Run: headless pygame with SDL's dummy video driver; simulated clock (each Clock.tick advances the game by its frame time, no real sleeping); random seed 0; keys injected as events and as key.get_pressed() state; no mouse input.
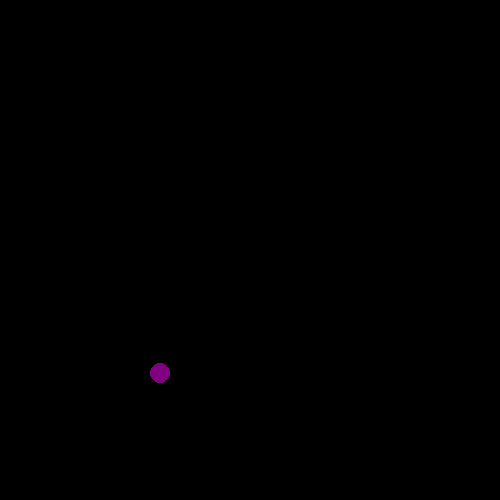
Frame 1 of 4 · flips 1–60 · no input
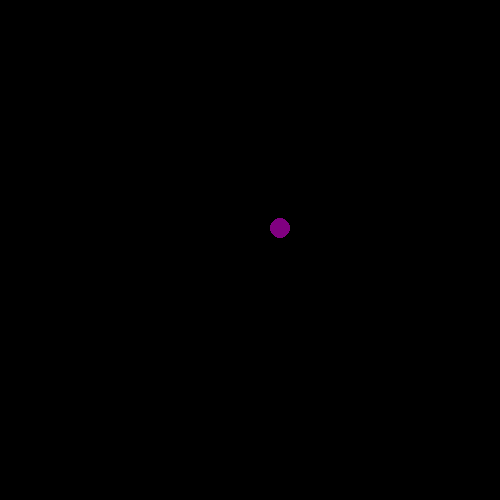
Frame 2 of 4 · flips 61–180 · tapped SPACE, RETURN · held RIGHT (→), D
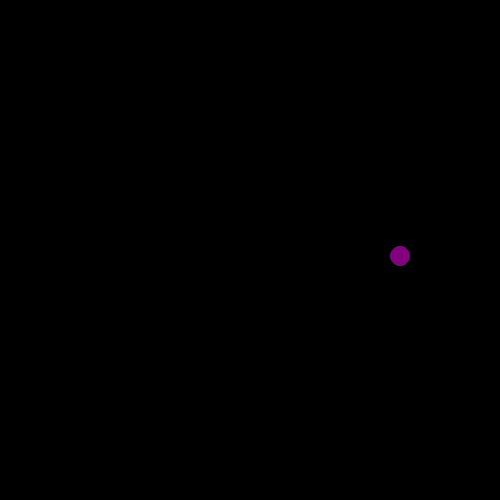
Frame 3 of 4 · flips 181–300 · held DOWN (↓), S
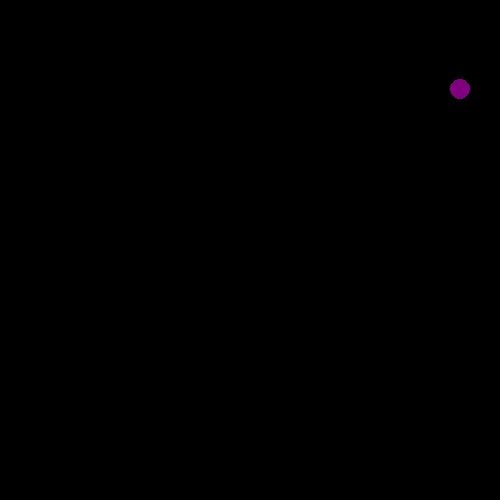
Frame 4 of 4 · flips 301–420 · held LEFT (←), A, UP (↑), W

The pygame program that drew these frames:

import pygame
import random

pygame.init()

win = pygame.display.set_mode((500, 500))
pygame.display.set_caption("Moja Gra")

run = True

x = 100
y = 100
direction = 1
while run:
    for event in pygame.event.get():
        if event.type == pygame.QUIT:
            run = False
    if x >= 490 or x <= 10:
        direction = -direction
        
    win.fill((0, 0, 0))
    x += direction
    y = random.randint(10, 450)
    pygame.draw.circle(win, (128, 0, 128), (x, y), 10, 0)
    pygame.time.delay(100)
    pygame.display.update()
    
    # pygame.draw.rect(win, (255, 0, 0), (10, 30, 100, 100))
    # pygame.draw.circle(win, (128, 0, 128), (60, 200), 50, 0)
    # pygame.draw.line(win, (0, 0, 255), (10, 325), (110, 325), 15)
    # pygame.draw.line(win, (128, 128, 128), (210, 275), (210, 375), 5)
    # font = pygame.font.SysFont('comicsans', 30)
    # label = font.render('Ale ze mnie Pablo Picasso ', 1, (255, 255, 255))
    # win.blit(label, (100, 425))
